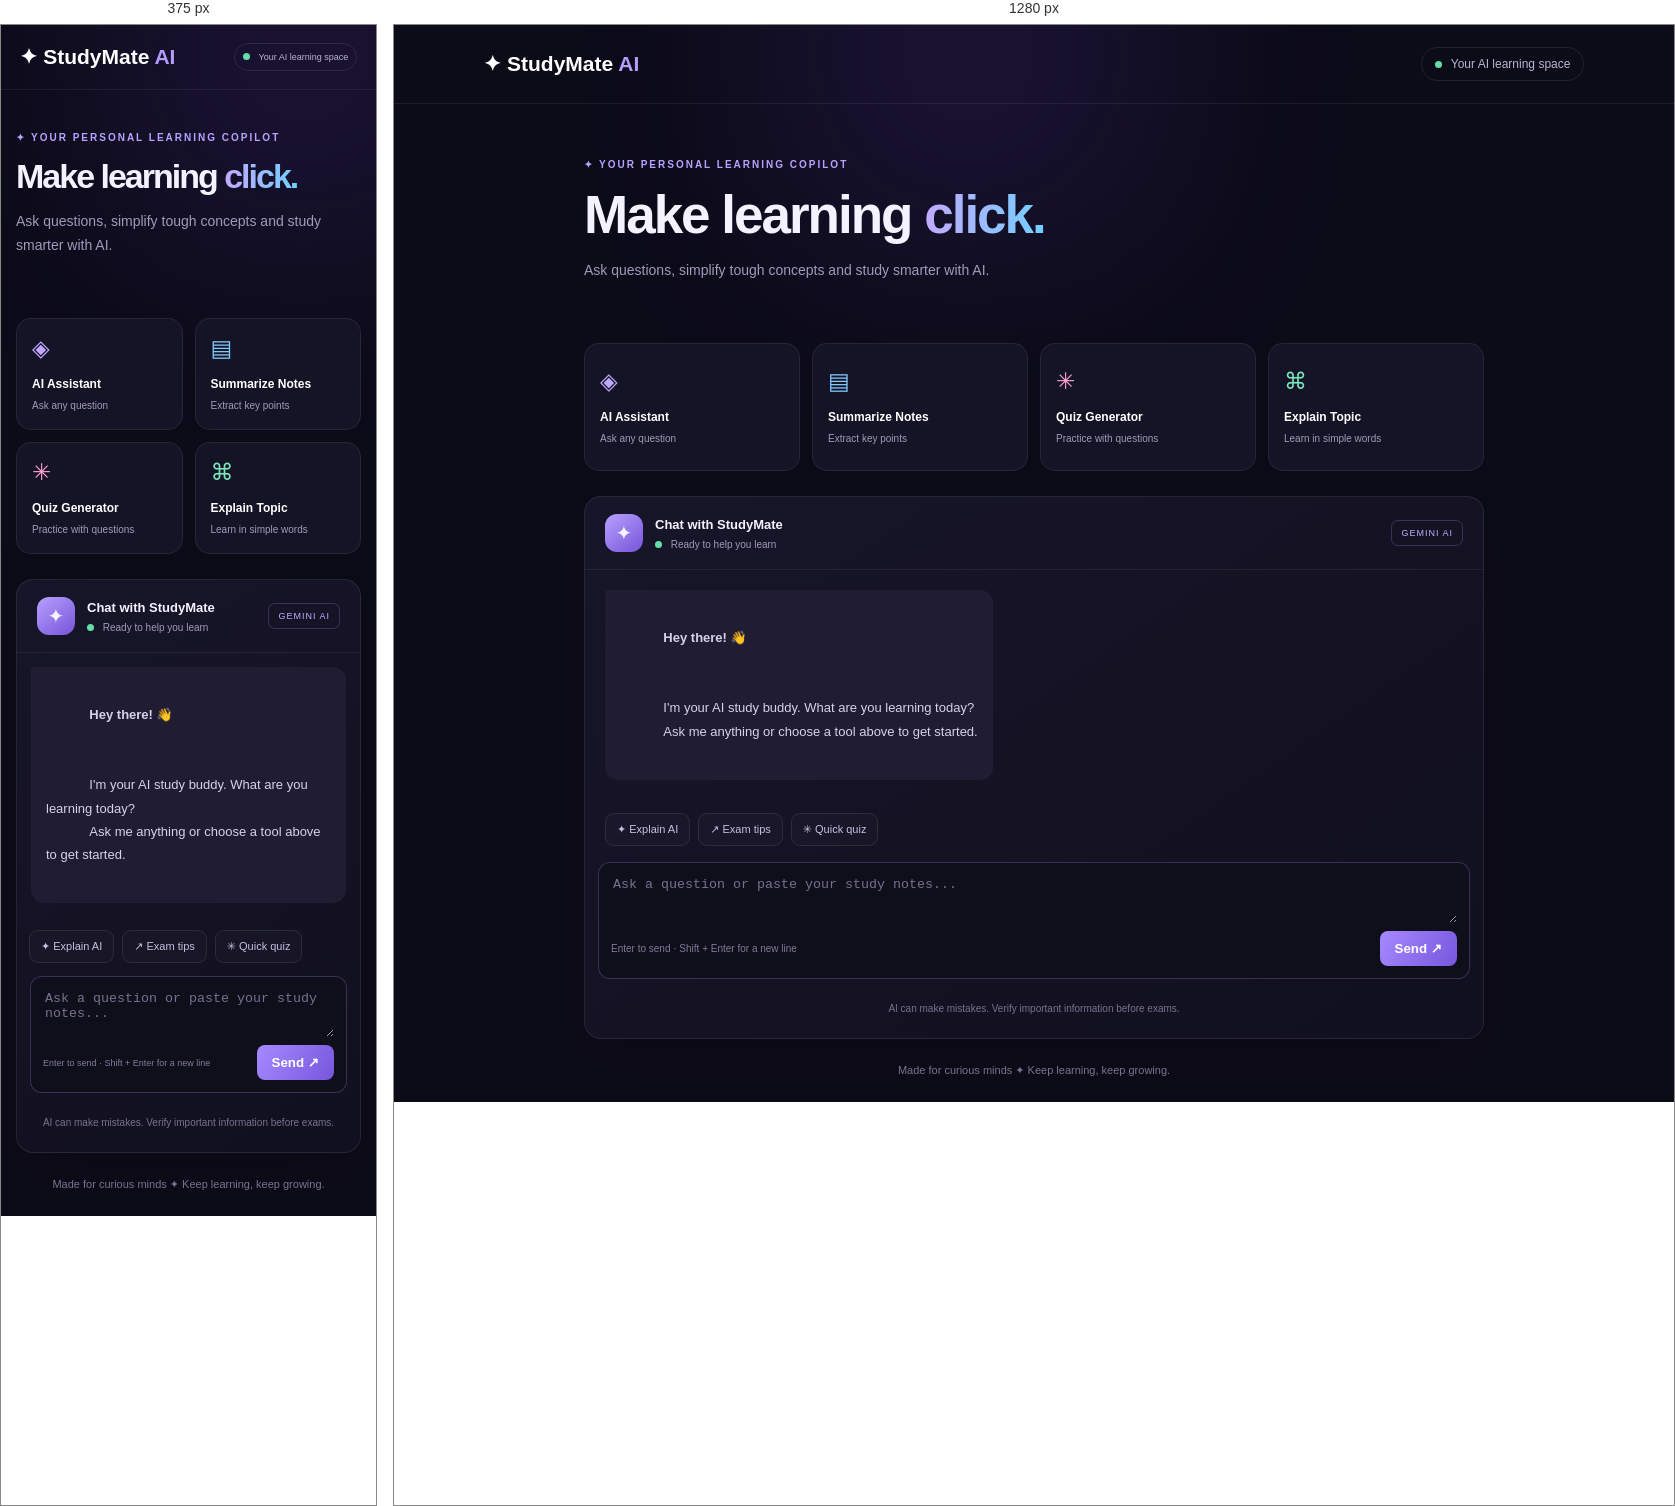
Rendered at 375 px and 1280 px, left to right.

<!-- file: index.html -->

<!DOCTYPE html>
<html lang="en">
<head>
  <meta charset="UTF-8">
  <meta name="viewport" content="width=device-width, initial-scale=1.0">
  <title>StudyMate AI</title>
  <link rel="stylesheet" href="style.css">
</head>
<body>
  <div class="background-glow"></div>

  <header class="topbar">
    <a class="logo" href="#">✦ StudyMate<span> AI</span></a>
    <span class="status"><i></i> Your AI learning space</span>
  </header>

  <main class="container">
    <section class="hero">
      <p class="eyebrow">✦ YOUR PERSONAL LEARNING COPILOT</p>
      <h1>Make learning <span>click.</span></h1>
      <p class="subtitle">
        Ask questions, simplify tough concepts and study smarter with AI.
      </p>
    </section>

    <section class="features">
      <button class="feature purple" data-mode="chat">
        <span>◈</span>
        <strong>AI Assistant</strong>
        <small>Ask any question</small>
      </button>
      <button class="feature blue" data-mode="summarize">
        <span>▤</span>
        <strong>Summarize Notes</strong>
        <small>Extract key points</small>
      </button>
      <button class="feature pink" data-mode="quiz">
        <span>✳</span>
        <strong>Quiz Generator</strong>
        <small>Practice with questions</small>
      </button>
      <button class="feature green" data-mode="explain">
        <span>⌘</span>
        <strong>Explain Topic</strong>
        <small>Learn in simple words</small>
      </button>
    </section>

    <section class="chat-card">
      <div class="chat-heading">
        <div class="ai-icon">✦</div>
        <div>
          <strong id="panelTitle">Chat with StudyMate</strong>
          <p><i></i> Ready to help you learn</p>
        </div>
        <span class="gemini-tag">GEMINI AI</span>
      </div>

      <div id="messages" class="messages" aria-live="polite">
        <div class="message assistant">
          <div class="bubble">
            <strong>Hey there! 👋</strong><br><br>
            I'm your AI study buddy. What are you learning today?
            Ask me anything or choose a tool above to get started.
          </div>
        </div>
      </div>

      <div class="suggestions" id="suggestions">
        <button data-prompt="Explain artificial intelligence with simple examples.">
          ✦ Explain AI
        </button>
        <button data-prompt="Give me five effective exam revision tips.">
          ↗ Exam tips
        </button>
        <button data-prompt="Create a five-question quiz about computer networks.">
          ✳ Quick quiz
        </button>
      </div>

      <form id="chatForm">
        <textarea id="userInput" rows="2"
          placeholder="Ask a question or paste your study notes..."
          aria-label="Enter your question"></textarea>
        <div class="composer-bottom">
          <small>Enter to send · Shift + Enter for a new line</small>
          <button id="sendBtn" type="submit">Send ↗</button>
        </div>
      </form>

      <p class="disclaimer">
        AI can make mistakes. Verify important information before exams.
      </p>
    </section>

    <footer>Made for curious minds ✦ Keep learning, keep growing.</footer>
  </main>

  <script src="app.js"></script>
</body>
</html>


/* @media block from style.css */
@media (max-width: 700px) {
  .topbar {
    padding: 18px 5%;
  }

  .status {
    font-size: 9px;
    padding: 8px;
  }

  .container {
    width: 92%;
  }

  .hero {
    padding-top: 32px;
  }

  .features {
    grid-template-columns: repeat(2, minmax(0, 1fr));
  }

  .feature {
    min-height: 112px;
  }

  .messages {
    padding: 14px;
  }

  .suggestions {
    padding: 0 12px 13px;
  }

  .composer-bottom small {
    font-size: 9px;
  }
}